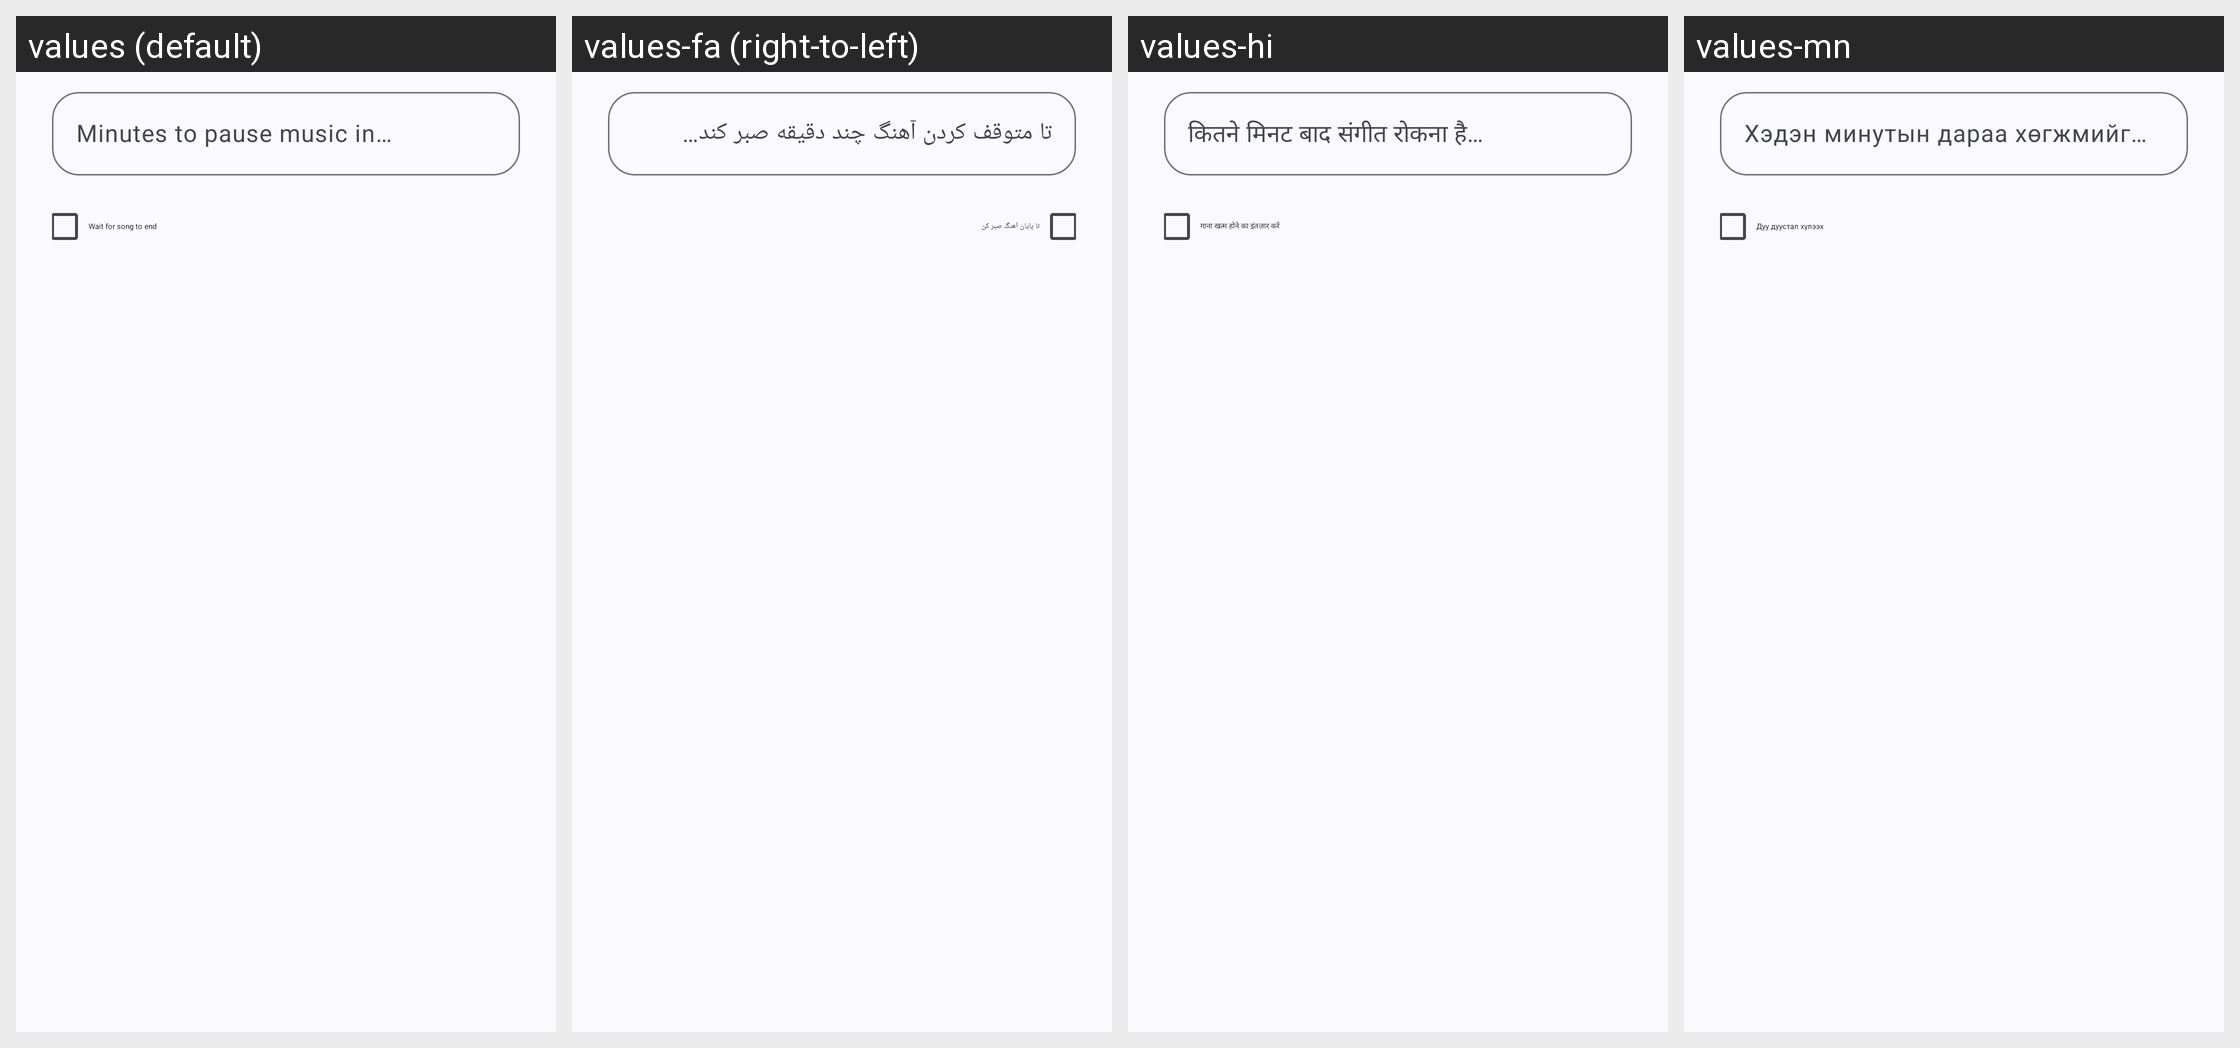

Here is an Android app screen in its default locale and in the app's own translations. Write out the translated-string differences for the strings that appear on this screen.
Android screen res/layout/dialog_sleep_timer_custom.xml rendered under 4 locales, left to right: values (default), values-fa (right-to-left), values-hi, values-mn. Device: Nexus 5 (rendered at 1080×1920; each locale shown at half size, 540×960, under a caption strip naming it); theme Theme.MusicDownloader.
Other locales in the repository, not shown: values-ar, values-bn, values-ca, values-cs, values-de, values-es, values-es-rES, values-es-rUS, values-et, values-fr-rCA, values-fr-rFR, values-gl, values-hr, values-hu, values-in, values-ja, values-ko, values-ms, values-pl, values-pt, values-pt-rBR, values-pt-rPT, values-ru, values-ta, values-th, values-uk, values-vi, values-zh-rCN, values-zh-rTW.
Strings drawn on this screen, with the default value and each locale's value (text and hints the layout hard-codes, and strings that could not be matched under every locale, appear in the picture but are not listed):

timer_hint
  values: Minutes to pause music in…
  values-fa: تا متوقف کردن آهنگ چند دقیقه صبر کند…
  values-hi: कितने मिनट बाद संगीत रोकना है…
  values-mn: Хэдэн минутын дараа хөгжмийг зогсоох вэ…

timer_eos
  values: Wait for song to end
  values-fa: تا پایان آهنگ صبر کن
  values-hi: गाना खत्म होने का इंतज़ार करें
  values-mn: Дуу дуустал хүлээх
